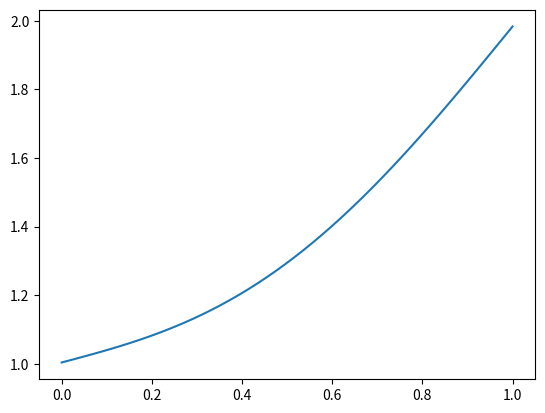

Python code for this plot:
import numpy as np
import scipy
import numpy.linalg as la
import matplotlib.pyplot as plt

dimension = 100

# x = [0] * dimension
# x[0] = 1
# x[-1] = 2
x = np.zeros((dimension, 1))
x[0, 0] = 1
x[dimension-1, 0] = 2
Diagonal = np.zeros((dimension, dimension))
Lower = np.zeros((dimension, dimension))
Upper = np.zeros((dimension, dimension))
InverseD = np.zeros((dimension, dimension))
Diagonal[0, 0] = 1
Diagonal[dimension-1, dimension-1] = 1
IterNums = 200000000

for i in range(dimension):
	Diagonal[i, i] = 2
for i in range(1, dimension):
	Lower[i, i-1] = 1
for i in range(0, dimension-1):
	Upper[i, i+1] = 1
# print(Diagonal)
for i in range(dimension):
	InverseD[i, i] = 1.0 / Diagonal[i, i]

b = x
#
y = np.linspace(0,1,dimension)
for i in range(IterNums):
	
	xnew = np.dot(np.dot(InverseD, np.add(Lower, Upper)), x) + np.dot(InverseD, b)
	if la.norm(np.subtract(x, xnew)) < 10 ** -3:
		print("num Of Iter: " + str(i))
		break
	
	x = xnew

plt.plot(y, x)
plt.show()
print(x)
